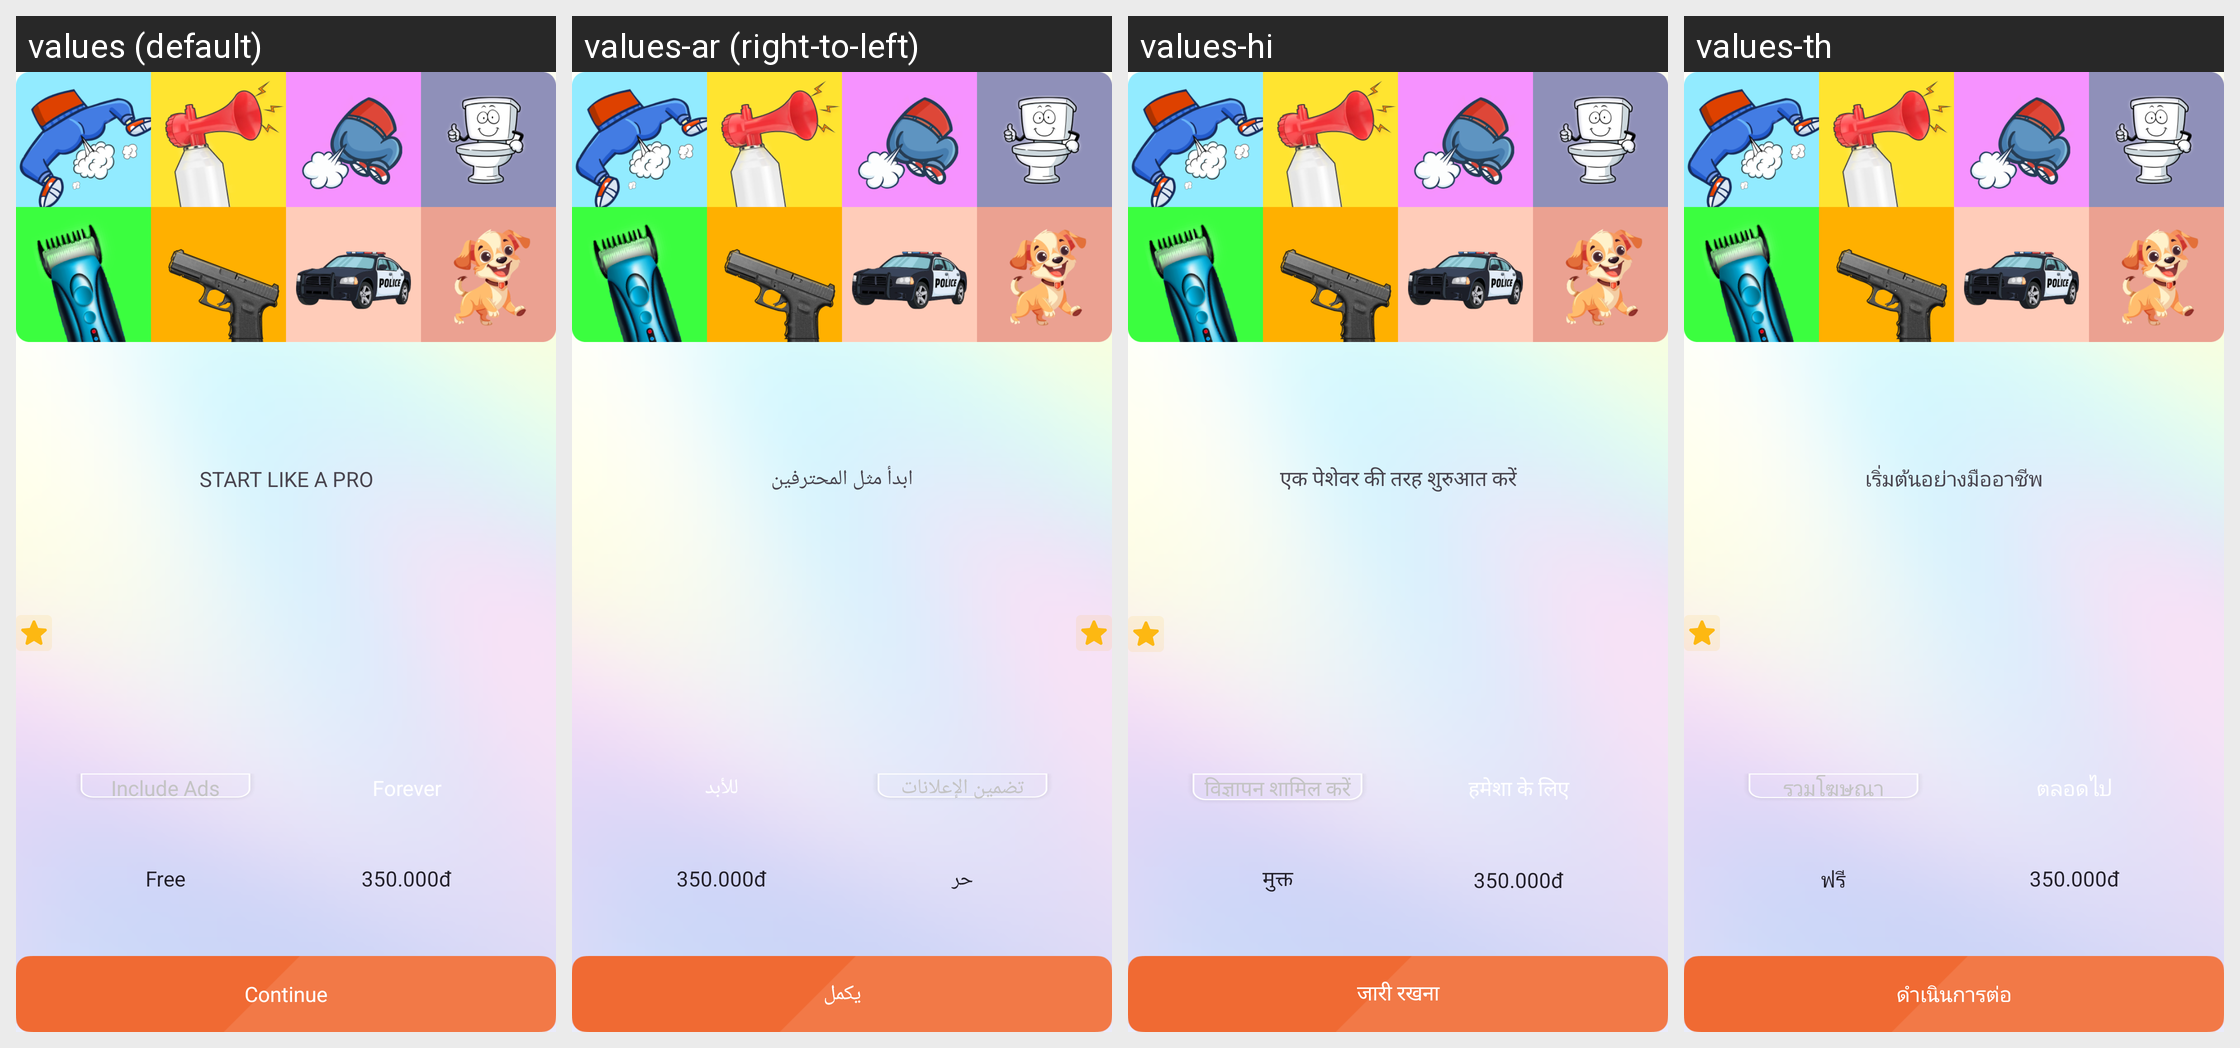

Strings drawn on this Android screen and how each of the app's shown locales translates them:
Android screen res/layout/dialog_billing.xml rendered under 4 locales, left to right: values (default), values-ar (right-to-left), values-hi, values-th. Device: Nexus 5 (rendered at 1080×1920; each locale shown at half size, 540×960, under a caption strip naming it); theme Theme.App.
Other locales in the repository, not shown: values-bg, values-cs, values-de, values-el, values-es, values-fr, values-id, values-in, values-it, values-ja, values-ko, values-nl, values-pl, values-pt, values-ro, values-ru, values-sv, values-vi, values-zh-rCN, values-zh-rTW.
Strings drawn on this screen, with the default value and each locale's value (text and hints the layout hard-codes, and strings that could not be matched under every locale, appear in the picture but are not listed):

start_like_a_pro
  values: START LIKE A PRO
  values-ar: ابدأ مثل المحترفين
  values-hi: एक पेशेवर की तरह शुरुआत करें
  values-th: เริ่มต้นอย่างมืออาชีพ

include_ads
  values: Include Ads
  values-ar: تضمين الإعلانات
  values-hi: विज्ञापन शामिल करें
  values-th: รวมโฆษณา

free
  values: Free
  values-ar: حر
  values-hi: मुक्त
  values-th: ฟรี

s_continue
  values: Continue
  values-ar: يكمل
  values-hi: जारी रखना
  values-th: ดำเนินการต่อ
